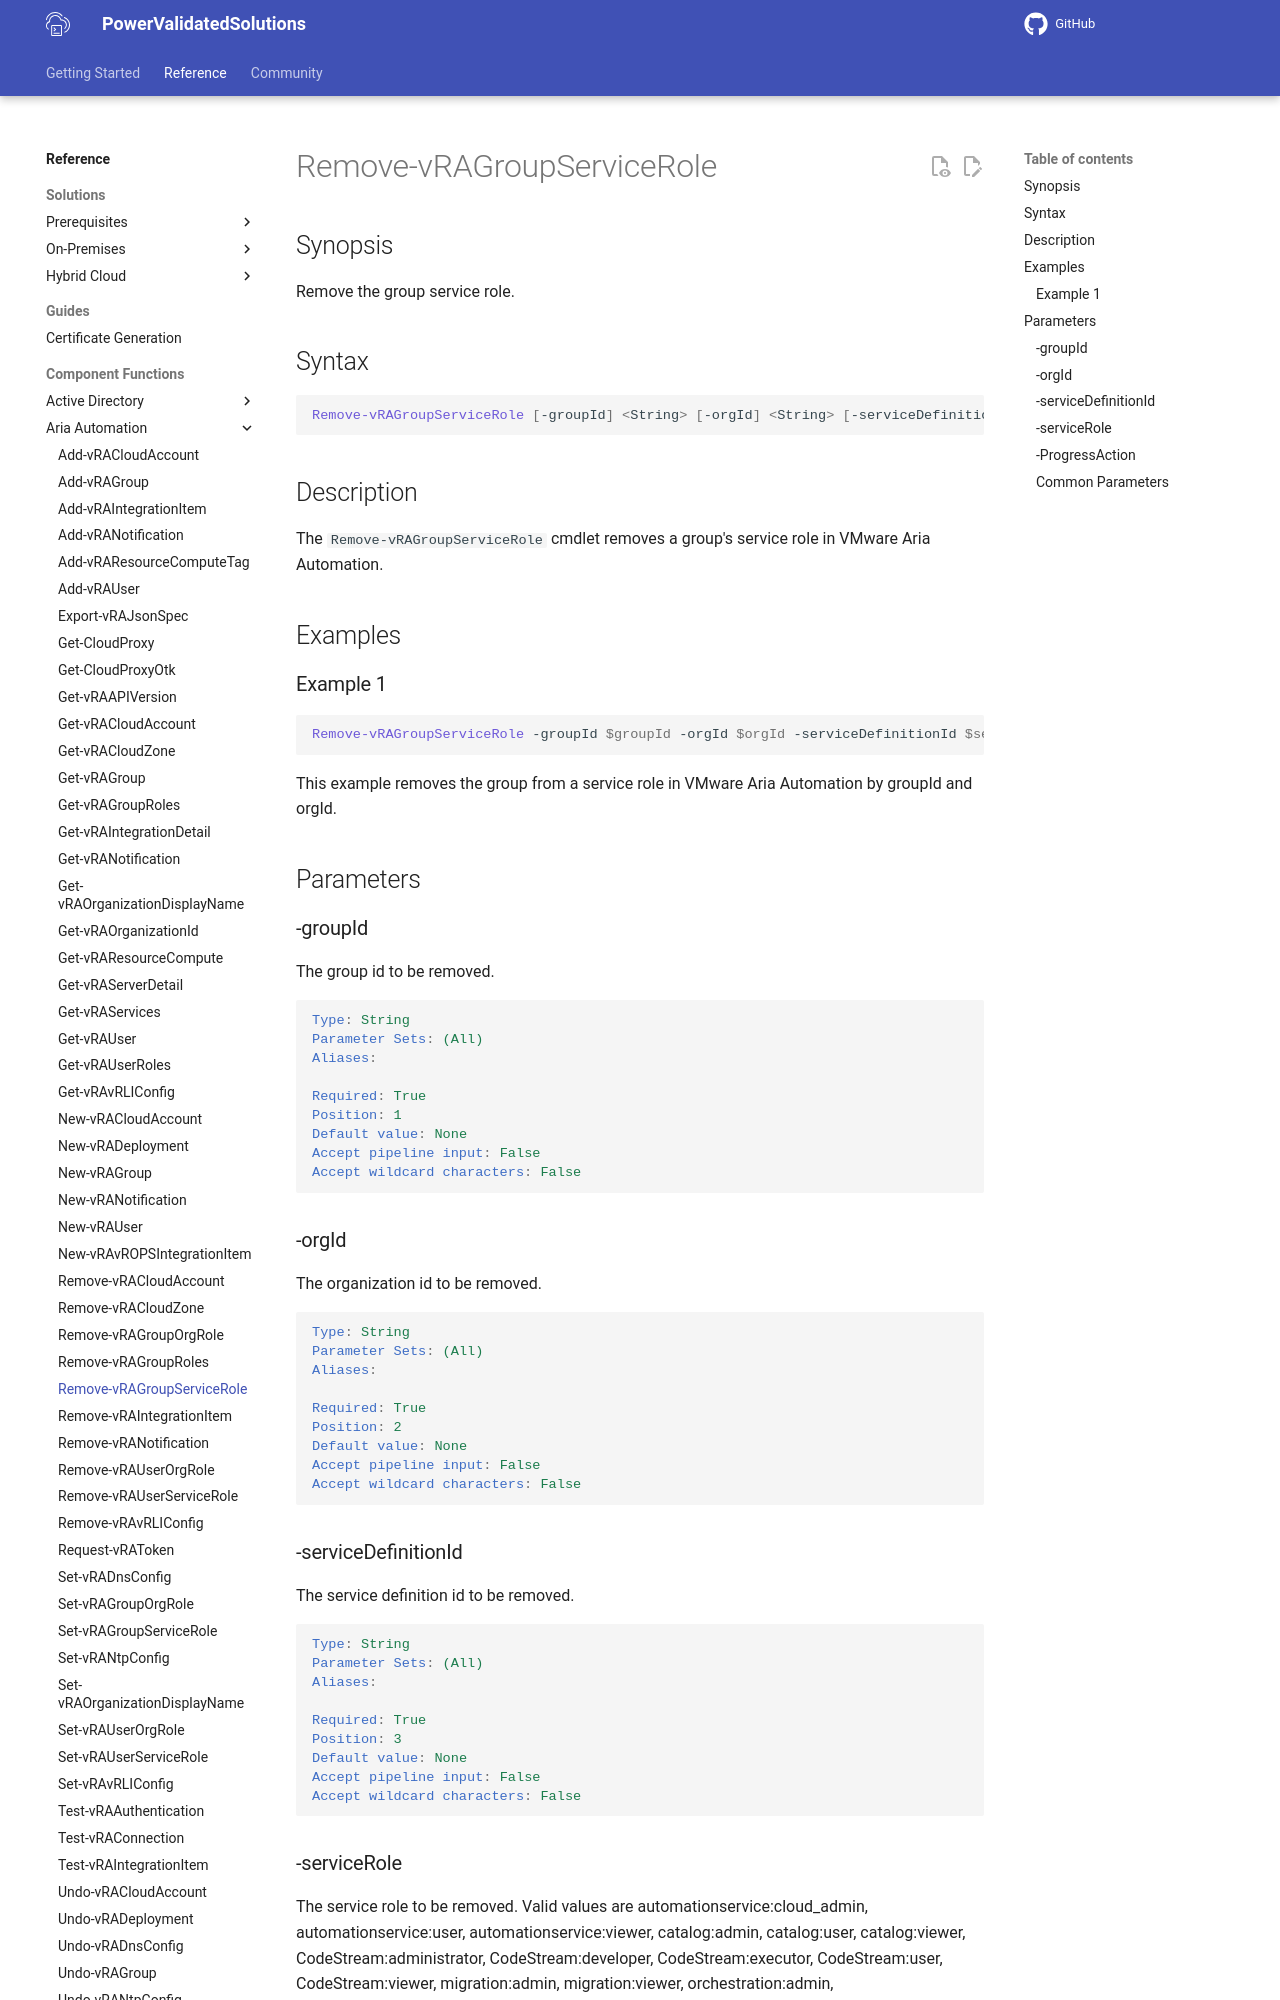

repository: vmware/power-validated-solutions-for-cloud-foundation · page: documentation/functions/aria-suite/aria-automation/Remove-vRAGroupServiceRole/index.html · generator: mkdocs

# Remove-vRAGroupServiceRole

## Synopsis

Remove the group service role.

## Syntax

```powershell
Remove-vRAGroupServiceRole [-groupId] <String> [-orgId] <String> [-serviceDefinitionId] <String> [-serviceRole] <String> [-ProgressAction <ActionPreference>] [<CommonParameters>]
```

## Description

The `Remove-vRAGroupServiceRole` cmdlet removes a group's service role in VMware Aria Automation.

## Examples

### Example 1

```powershell
Remove-vRAGroupServiceRole -groupId $groupId -orgId $orgId -serviceDefinitionId $serviceDefinitionId -serviceRole $serviceRole
```

This example removes the group from a service role in VMware Aria Automation by groupId and orgId.

## Parameters

### -groupId

The group id to be removed.

```yaml
Type: String
Parameter Sets: (All)
Aliases:

Required: True
Position: 1
Default value: None
Accept pipeline input: False
Accept wildcard characters: False
```

### -orgId

The organization id to be removed.

```yaml
Type: String
Parameter Sets: (All)
Aliases:

Required: True
Position: 2
Default value: None
Accept pipeline input: False
Accept wildcard characters: False
```

### -serviceDefinitionId

The service definition id to be removed.

```yaml
Type: String
Parameter Sets: (All)
Aliases:

Required: True
Position: 3
Default value: None
Accept pipeline input: False
Accept wildcard characters: False
```
